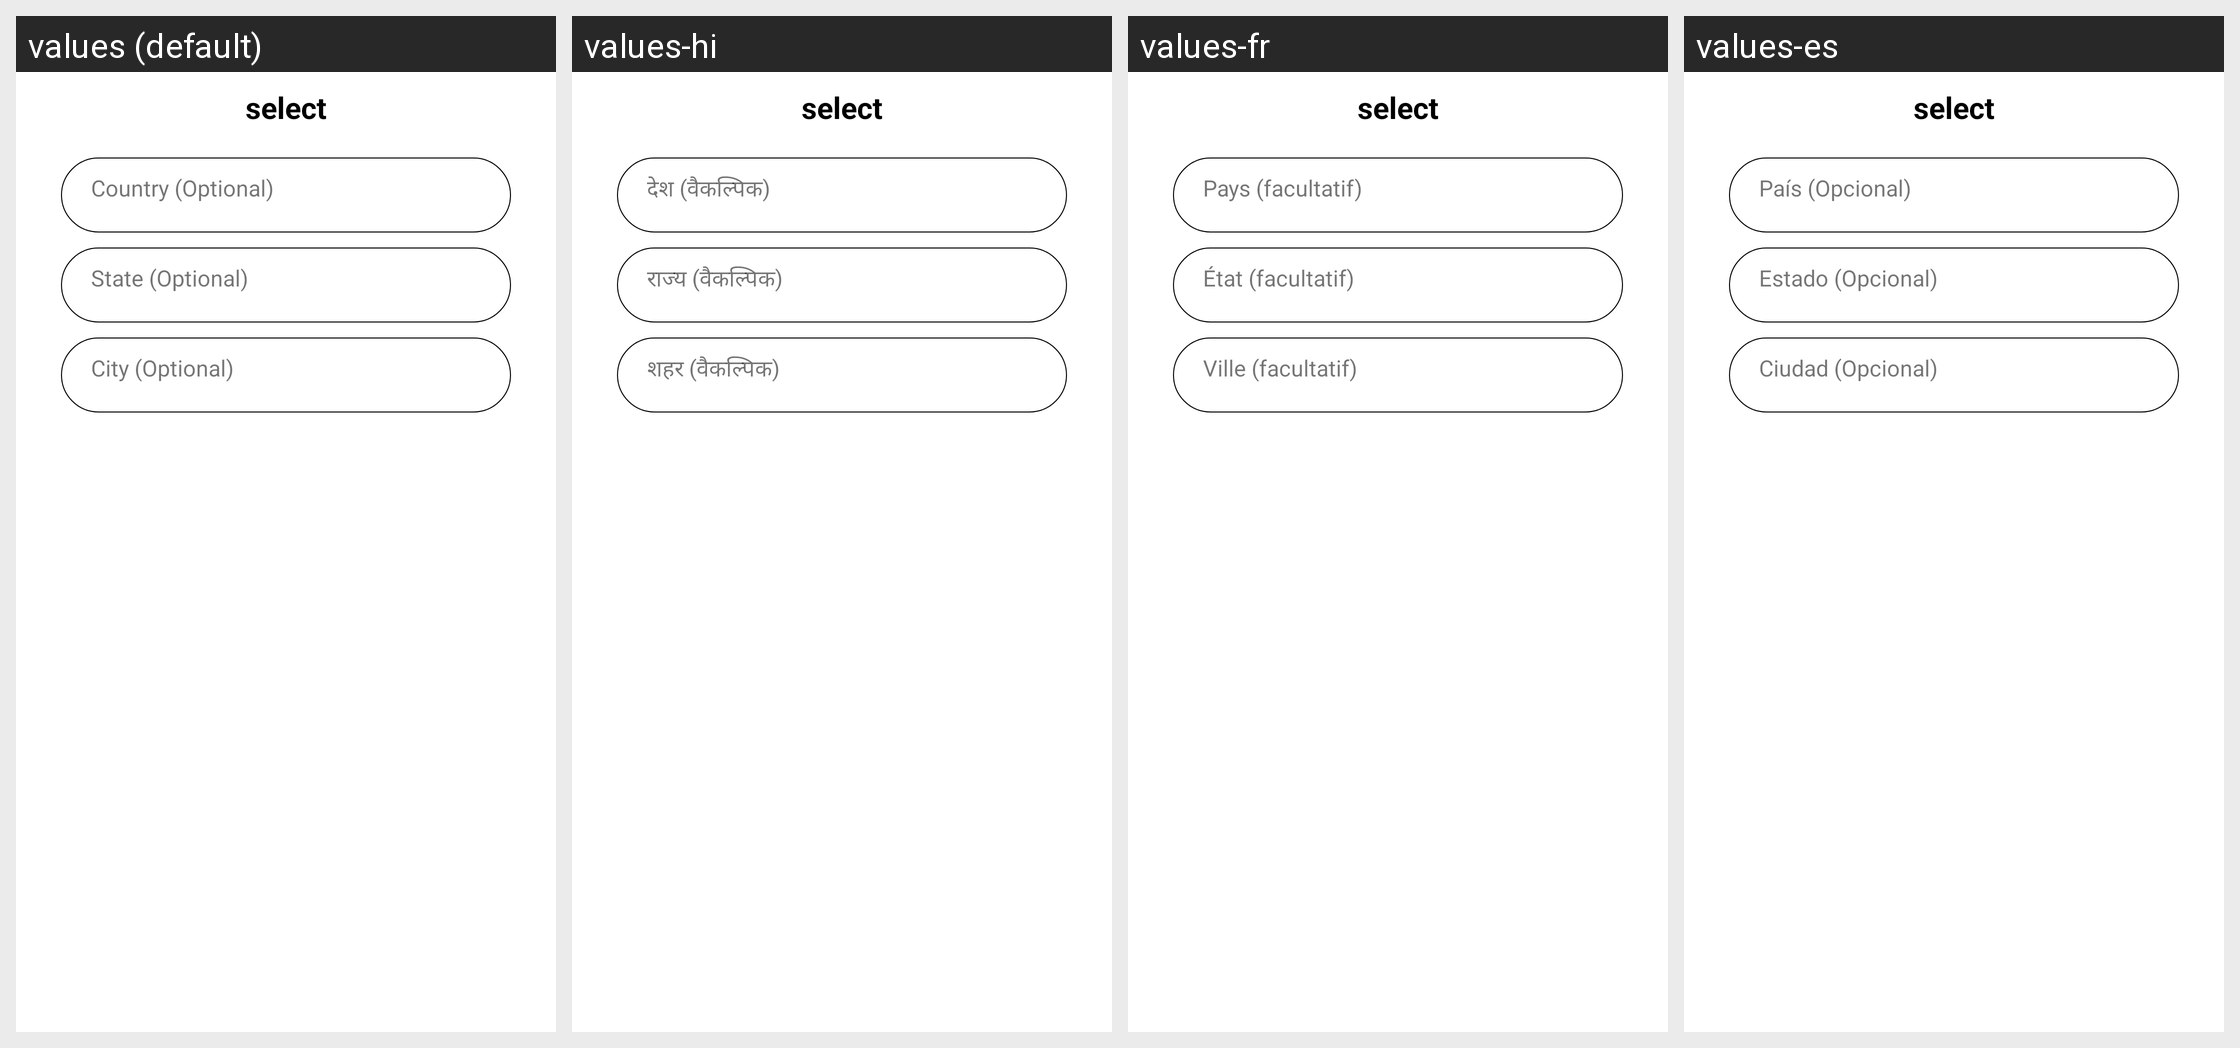

Strings drawn on this Android screen and how each of the app's shown locales translates them:
Android screen res/layout/bottomsheet_planselect_places.xml rendered under 4 locales, left to right: values (default), values-hi, values-fr, values-es. Device: Nexus 5 (rendered at 1080×1920; each locale shown at half size, 540×960, under a caption strip naming it); theme Theme.Skils.
Other locales in the repository, not shown: values-ar, values-ml, values-ta.
Strings drawn on this screen, with the default value and each locale's value (text and hints the layout hard-codes, and strings that could not be matched under every locale, appear in the picture but are not listed):

country_optional
  values: Country (Optional)
  values-hi: देश (वैकल्पिक)
  values-fr: Pays (facultatif)
  values-es: País (Opcional)

state_optional
  values: State (Optional)
  values-hi: राज्य (वैकल्पिक)
  values-fr: État (facultatif)
  values-es: Estado (Opcional)

city_optional
  values: City (Optional)
  values-hi: शहर (वैकल्पिक)
  values-fr: Ville (facultatif)
  values-es: Ciudad (Opcional)
